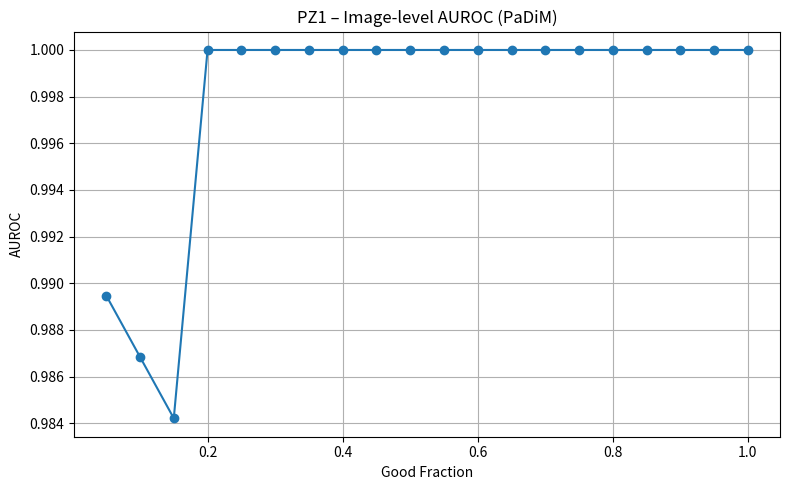
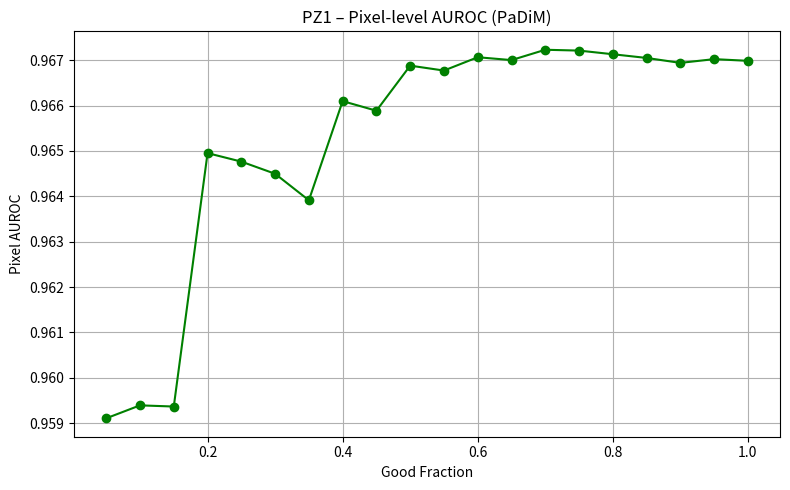
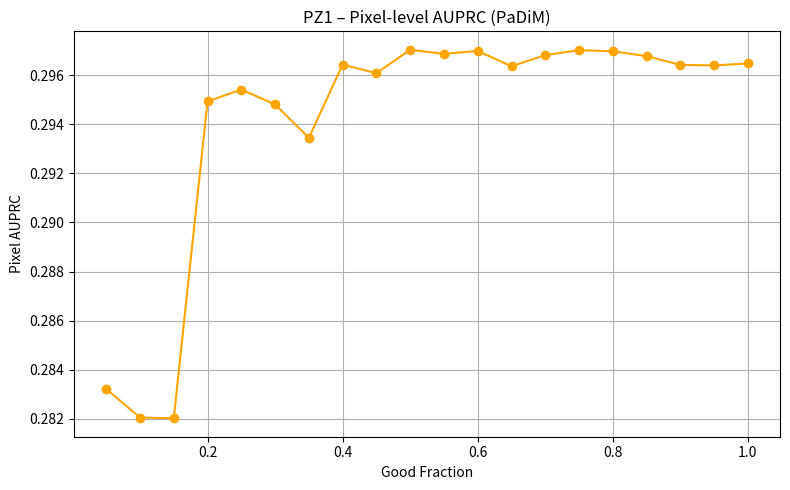
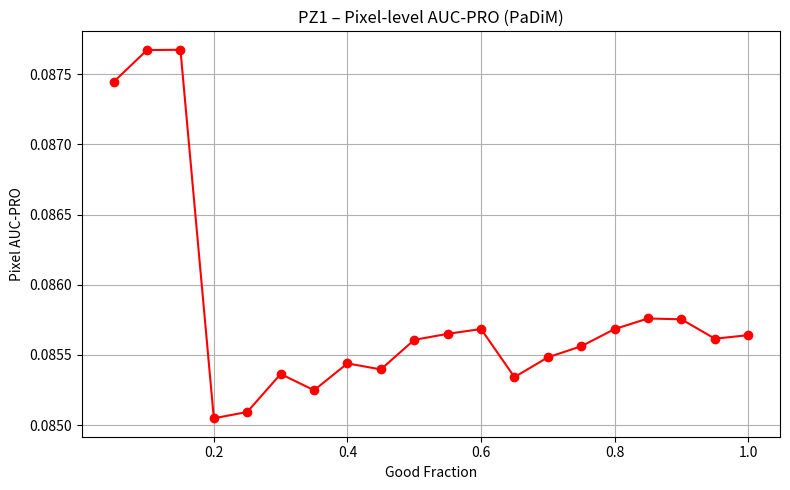
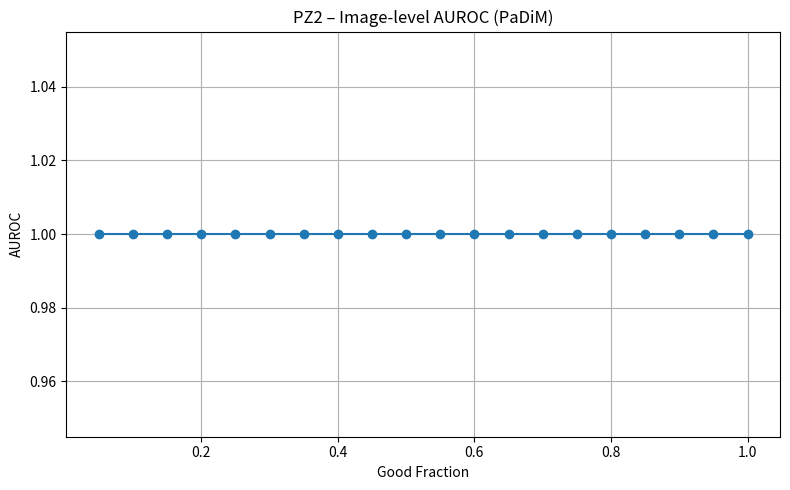
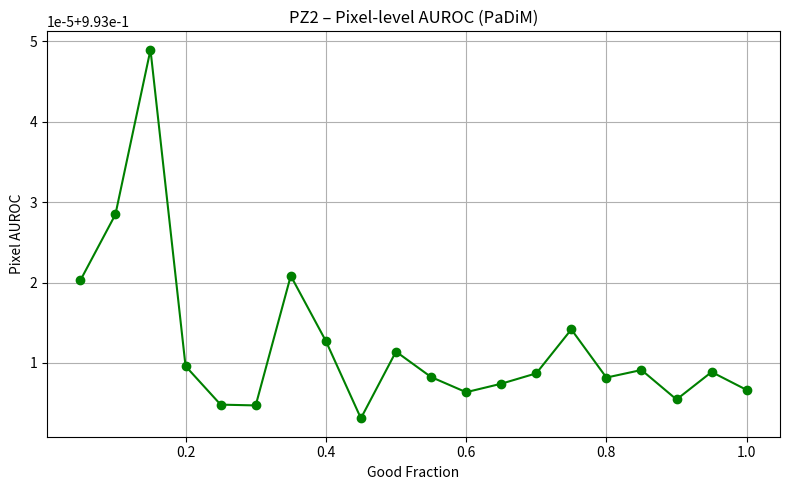
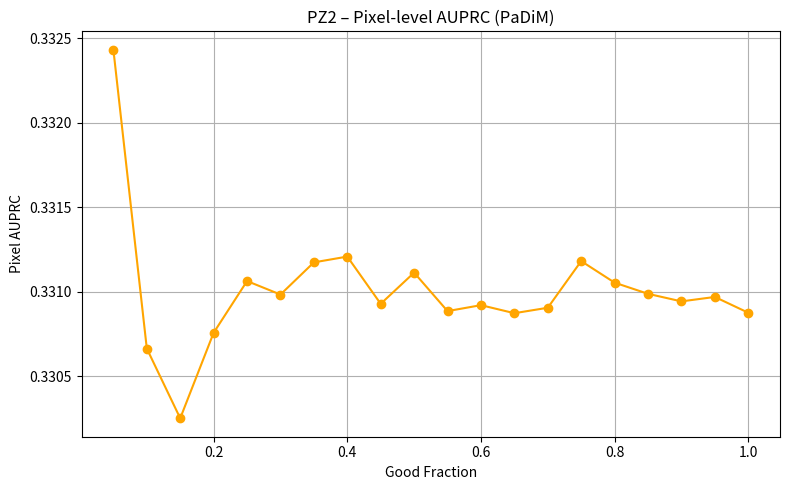
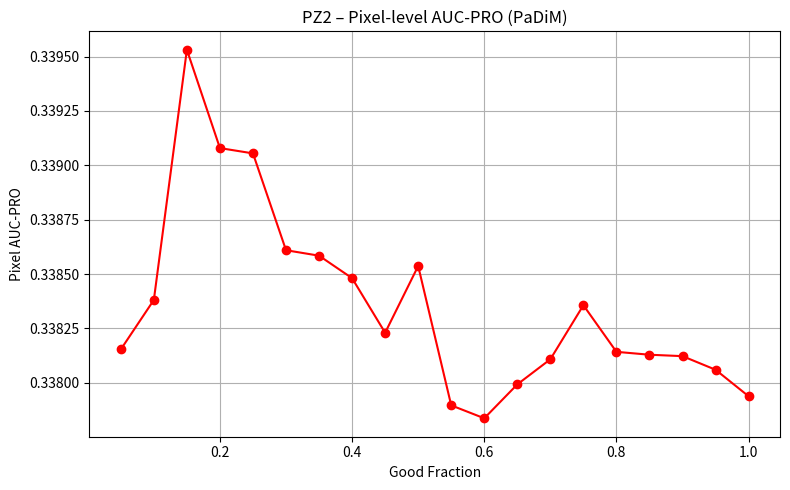
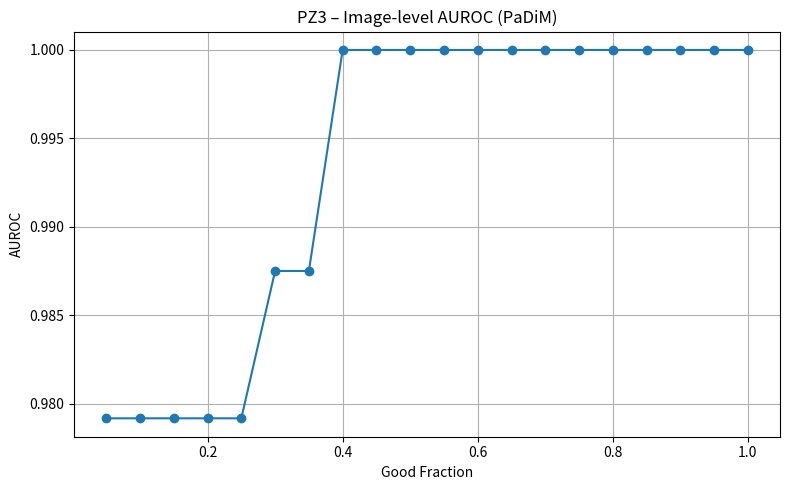
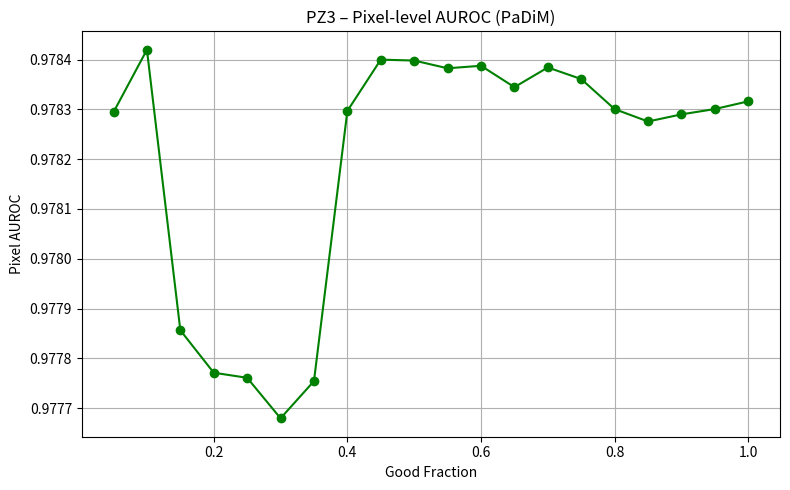
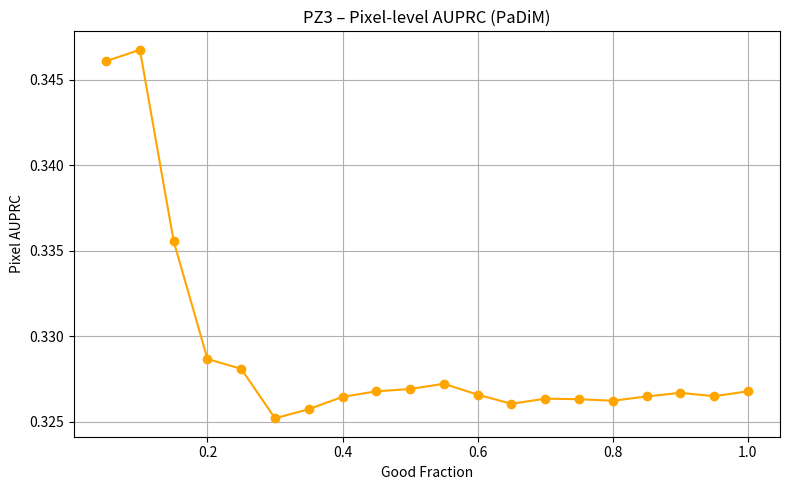
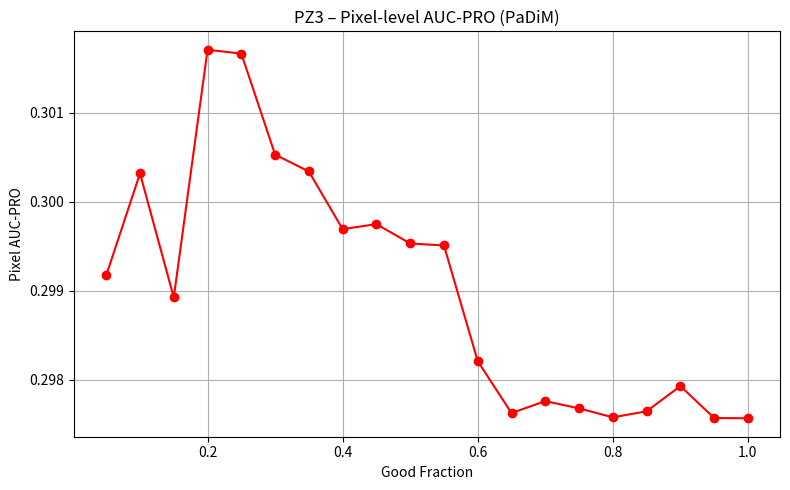
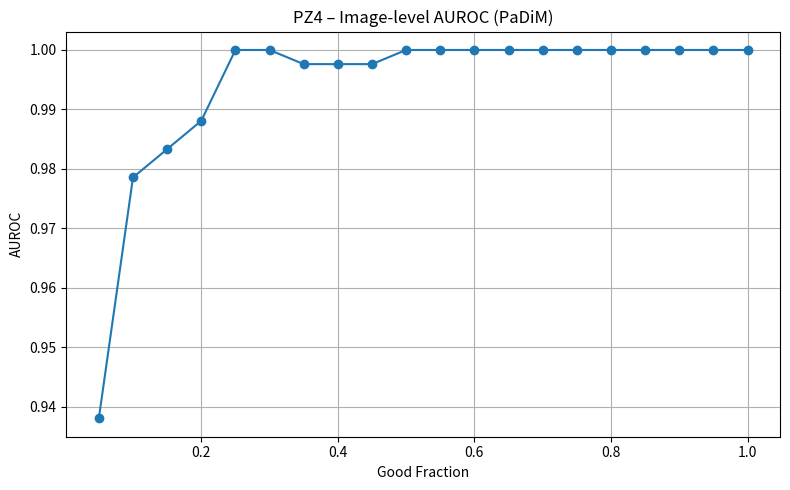
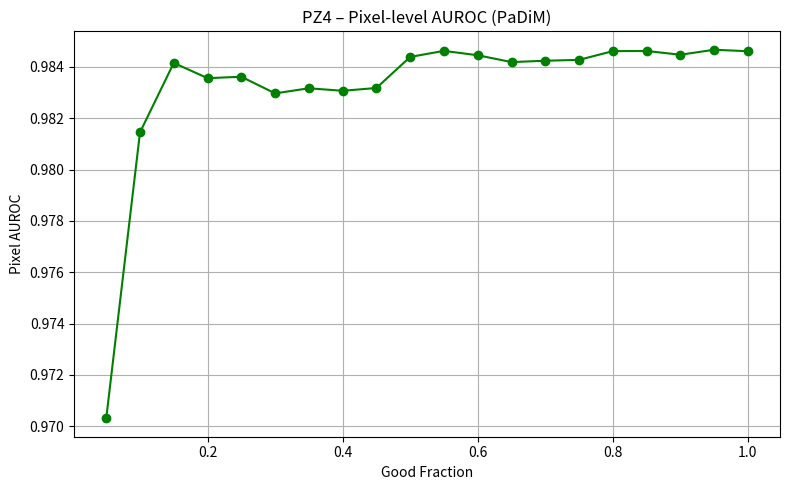
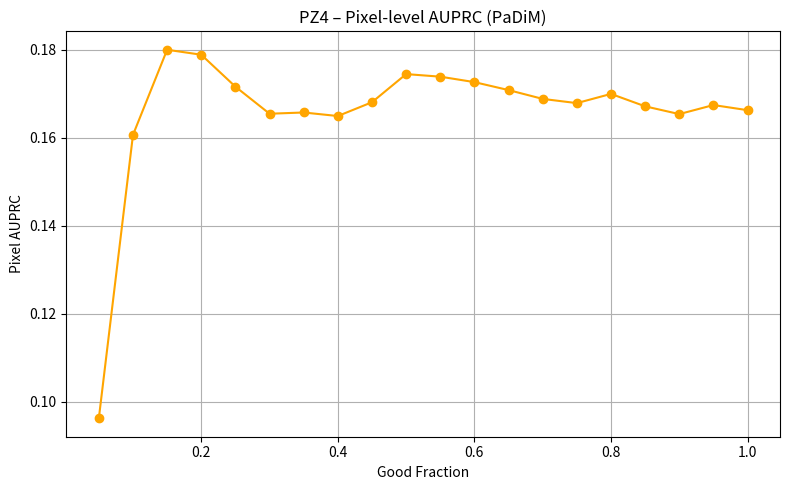
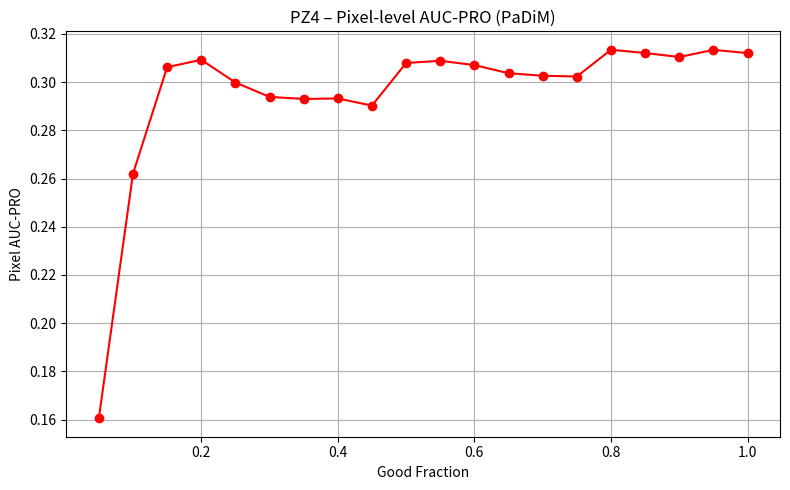

These charts were generated, in order, by the following Python code:
import matplotlib.pyplot as plt
import numpy as np

# ===========================
# DATI PER TUTTI I PEZZI – PaDiM
# ===========================

good_fractions = np.array([
    0.05, 0.10, 0.15, 0.20, 0.25,
    0.30, 0.35, 0.40, 0.45, 0.50,
    0.55, 0.60, 0.65, 0.70, 0.75,
    0.80, 0.85, 0.90, 0.95, 1.00
])

results = {

    "PZ1": {
        "image": [
            0.9894736842105263, 0.986842105263158, 0.9842105263157895, 1.0, 1.0,
            1.0, 1.0, 1.0, 1.0, 1.0,
            1.0, 1.0, 1.0, 1.0, 1.0,
            1.0, 1.0, 1.0, 1.0, 1.0
        ],
        "px_auroc": [
            0.9591059286290061, 0.9593911374681091, 0.9593651912338186,
            0.9649520411871307, 0.964764695711233, 0.9644970210620625,
            0.9639120789018958, 0.9660981530082688, 0.9658867361728479,
            0.9668806298669544, 0.9667721919555631, 0.9670660750764986,
            0.9670029826585614, 0.9672308181611183, 0.9672125023991521,
            0.9671320997377019, 0.9670503245727567, 0.9669415057584754,
            0.9670240927267659, 0.9669867791021933
        ],
        "px_auprc": [
            0.28320866690517016, 0.28204555090543193, 0.28201465113624835,
            0.2949366788122274, 0.29541748723801137, 0.29481587535798986,
            0.29345189821546, 0.2964347020130453, 0.2960887130549317,
            0.2970422811386387, 0.29687483809845544, 0.2969942447691679,
            0.2963696347923221, 0.2968232969656357, 0.2970259894788179,
            0.2969802339033014, 0.29678260753293056, 0.29642384092349416,
            0.2964026057253014, 0.29648373729526095
        ],
        "px_aucpro": [
            0.08744497888296383, 0.08767156697145892, 0.08767378538154276,
            0.08504840061249498, 0.08509348529991394, 0.08536381536786687,
            0.08524817773847868, 0.08543932182728185, 0.08539661913837149,
            0.08560711860973409, 0.08565006711058308, 0.08568433128447131,
            0.08534191072588375, 0.08548267761339703, 0.08556154841348547,
            0.08568416221297286, 0.0857596078197295, 0.08575342951289672,
            0.08561540711009409, 0.08564063643070258
        ],
    },

    "PZ2": {
        "image": [
            1.0, 1.0, 1.0, 1.0, 1.0,
            1.0, 1.0, 1.0, 1.0, 1.0,
            1.0, 1.0, 1.0, 1.0, 1.0,
            1.0, 1.0, 1.0, 1.0, 1.0
        ],
        "px_auroc": [
            0.9930202620663958, 0.9930284646566379, 0.9930489508163167,
            0.9930096012490802, 0.9930048135558723, 0.9930047151637399,
            0.9930208350805979, 0.9930127329491083, 0.9930031145139454,
            0.9930114095766792, 0.9930082498897114, 0.9930063594577485,
            0.993007412208029, 0.9930087045811569, 0.9930141701958065,
            0.9930081784687226, 0.9930091227739901, 0.9930054524216972,
            0.9930088727830151, 0.9930066418841506
        ],
        "px_auprc": [
            0.3324311821034204, 0.3306627054525935, 0.3302498018256176,
            0.3307560802169433, 0.3310620994917191, 0.33098223401177446,
            0.33117270213095296, 0.3312069675436914, 0.3309273225351591,
            0.3311119881567339, 0.3308842319351213, 0.33091945092394287,
            0.33087188059704015, 0.3309041034666387, 0.3311802779642701,
            0.3310526627022158, 0.33098657821668187, 0.33094181098765685,
            0.33096807705240894, 0.33087460656034073
        ],
        "px_aucpro": [
            0.3381531737758394, 0.3383806149068506, 0.3395311577156407,
            0.3390790337030213, 0.33905468290704877, 0.33860946402045483,
            0.33858430708156834, 0.33848084828378744, 0.3382299207787366,
            0.3385368618887084, 0.3378960869118572, 0.337836619422268,
            0.3379925346948163, 0.3381080595917014, 0.3383565680806003,
            0.338142223664965, 0.338128895315691, 0.33812236125243555,
            0.33805983272494095, 0.3379379028230224
        ],
    },

    "PZ3": {
        "image": [
            0.9791666666666666, 0.9791666666666666, 0.9791666666666666,
            0.9791666666666666, 0.9791666666666666, 0.9874999999999999,
            0.9874999999999999, 1.0, 1.0, 1.0,
            1.0, 1.0, 1.0, 1.0, 1.0,
            1.0, 1.0, 1.0, 1.0, 1.0
        ],
        "px_auroc": [
            0.9782945433785482, 0.9784199188951728, 0.9778563588525,
            0.9777710437839487, 0.9777608538636489, 0.9776794841269211,
            0.9777541769295177, 0.9782970300468367, 0.9784000715764101,
            0.9783982468613454, 0.9783826972863594, 0.9783877391340952,
            0.9783447881320427, 0.9783843697972463, 0.9783610610624446,
            0.9783006566800768, 0.9782757972025503, 0.9782901155045368,
            0.978300820499583, 0.9783163011537411
        ],
        "px_auprc": [
            0.3460907450119339, 0.3467584873294068, 0.3355639579718383,
            0.32867724422479916, 0.32809658752798915, 0.3252066432122274,
            0.32573996807398675, 0.32646167029896267, 0.3267833762666736,
            0.3269197413753036, 0.3272269212641779, 0.3265885002389075,
            0.3260539282389744, 0.32635487548785835, 0.32632266798227305,
            0.3262322840101411, 0.3264825672968593, 0.3266964063648802,
            0.3264970153913, 0.32678556561339944
        ],
        "px_aucpro": [
            0.2991728937222984, 0.3003193237188753, 0.29892462749473403,
            0.30170924130788995, 0.3016659397388433, 0.30053106559534276,
            0.30034095217869167, 0.2996927448993001, 0.29974938376392024,
            0.29953188667002584, 0.2995092620562136, 0.2982086871367637,
            0.29762551024944456, 0.2977598207575747, 0.29767840591831235,
            0.29757732681172827, 0.2976450953692609, 0.2979290578812319,
            0.2975699020641898, 0.2975666159751821
        ],
    },

    "PZ4": {
        "image": [
            0.9380952380952381, 0.9785714285714286, 0.9833333333333333,
            0.9880952380952381, 1.0, 1.0,
            0.9976190476190476, 0.9976190476190476, 0.9976190476190476,
            1.0, 1.0, 1.0, 1.0, 1.0,
            1.0, 1.0, 1.0, 1.0, 1.0, 1.0
        ],
        "px_auroc": [
            0.9703131896197019, 0.9814481951450862, 0.9841507610369584,
            0.983556298824438, 0.9836117902942778, 0.9829644919968406,
            0.9831627918875535, 0.9830648021088454, 0.9831745033528735,
            0.9843839440909027, 0.9846192955178972, 0.9844483275867836,
            0.9841825927891716, 0.984235299478315, 0.9842694307350807,
            0.984609401696452, 0.9846151021653821, 0.9844687232946245,
            0.9846626368309913, 0.9846060567233221
        ],
        "px_auprc": [
            0.0962663227542501, 0.16062209044387565, 0.1799546687668102,
            0.17882802106226614, 0.17157198316189182, 0.16542795077757091,
            0.16570974976512853, 0.16490464600238647, 0.1680384588915107,
            0.17442827587520482, 0.17384391058193585, 0.17260468877857704,
            0.17079947053766412, 0.16879501050121004, 0.16783792484748683,
            0.1699303226132186, 0.1671104024200717, 0.1653451765084546,
            0.16739906710235908, 0.1662356878132434
        ],
        "px_aucpro": [
            0.16058780756730998, 0.26198779391387406, 0.3061562322391671,
            0.3092061682490086, 0.29979661354859277, 0.29382944055474236,
            0.29298504636761585, 0.29318321330758473, 0.29023350592071784,
            0.3079007386603064, 0.30880658018745594, 0.307005917354412,
            0.30365254417409354, 0.3025939050488878, 0.3022824013787162,
            0.3133728883894759, 0.3120217258298077, 0.31037540477038517,
            0.31333131759446203, 0.3119949374138693
        ],
    },

    "PZ5": {
        "image": [
            0.8809523809523809, 0.9785714285714286, 0.9952380952380953,
            0.9952380952380953, 0.9952380952380953, 1.0,
            1.0, 1.0, 1.0, 0.9976190476190476,
            0.9976190476190476, 0.9952380952380953, 1.0, 1.0,
            1.0, 1.0, 1.0, 1.0, 1.0, 1.0
        ],
        "px_auroc": [
            0.9887247454532969, 0.9908042408464854, 0.9906281710199064,
            0.9904771016795231, 0.9908445885657815, 0.9909491234500206,
            0.9907678692842911, 0.9906964495210075, 0.9906674633491092,
            0.9907115340210411, 0.9907180441173777, 0.9906555497557951,
            0.9905883031297601, 0.9906282543812359, 0.9906287362164069,
            0.9906266726891662, 0.9906316015949383, 0.9906991051588677,
            0.9906973278239988, 0.9906188474787009
        ],
        "px_auprc": [
            0.1271860778522705, 0.13794428464356423, 0.12511563187592595,
            0.1237275465594552, 0.12799937539820608, 0.12778740925910254,
            0.1269595965048737, 0.1267614322837219, 0.1264693410723022,
            0.12686378008981575, 0.12742322560403227, 0.1270886445063868,
            0.126991381409064, 0.12764335228329043, 0.12801642310240743,
            0.12816299843776732, 0.12831940663799002, 0.12820153941279908,
            0.12833425345463476, 0.12787406739119944
        ],
        "px_aucpro": [
            0.3063580563160755, 0.3262344498862727, 0.3185416707844743,
            0.3166295663836612, 0.32362107265917894, 0.3225020837531523,
            0.3210229494151625, 0.3205172144687826, 0.3199793259697933,
            0.3204991595800982, 0.3213556261698306, 0.3206673953620999,
            0.32052417004632006, 0.3212083010119231, 0.32159699945169246,
            0.32176360939843635, 0.32180551530195395, 0.3221013894723502,
            0.32219802744073056, 0.32165753252378476
        ],
    },

}


# =================================================
# FUNZIONE PER PLOTTARE TUTTI I GRAFICI PER UN PEZZO
# =================================================

def plot_piece(piece_name, data):
    print(f"Plotting {piece_name} ...")

    # ----- IMAGE-LEVEL AUROC -----
    plt.figure(figsize=(8, 5))
    plt.plot(good_fractions, data["image"], marker="o")
    plt.title(f"{piece_name} – Image-level AUROC (PaDiM)")
    plt.xlabel("Good Fraction")
    plt.ylabel("AUROC")
    plt.grid(True)
    plt.tight_layout()
    plt.show()

    # ----- PIXEL-LEVEL AUROC -----
    plt.figure(figsize=(8, 5))
    plt.plot(good_fractions, data["px_auroc"], marker="o", color="green")
    plt.title(f"{piece_name} – Pixel-level AUROC (PaDiM)")
    plt.xlabel("Good Fraction")
    plt.ylabel("Pixel AUROC")
    plt.grid(True)
    plt.tight_layout()
    plt.show()

    # ----- PIXEL-LEVEL AUPRC -----
    plt.figure(figsize=(8, 5))
    plt.plot(good_fractions, data["px_auprc"], marker="o", color="orange")
    plt.title(f"{piece_name} – Pixel-level AUPRC (PaDiM)")
    plt.xlabel("Good Fraction")
    plt.ylabel("Pixel AUPRC")
    plt.grid(True)
    plt.tight_layout()
    plt.show()

    # ----- PIXEL-LEVEL AUC-PRO -----
    plt.figure(figsize=(8, 5))
    plt.plot(good_fractions, data["px_aucpro"], marker="o", color="red")
    plt.title(f"{piece_name} – Pixel-level AUC-PRO (PaDiM)")
    plt.xlabel("Good Fraction")
    plt.ylabel("Pixel AUC-PRO")
    plt.grid(True)
    plt.tight_layout()
    plt.show()


# =================================================
# ESEGUI LA PLOTTATURA PER TUTTI I PEZZI
# =================================================

for piece, data in results.items():
    plot_piece(piece, data)
